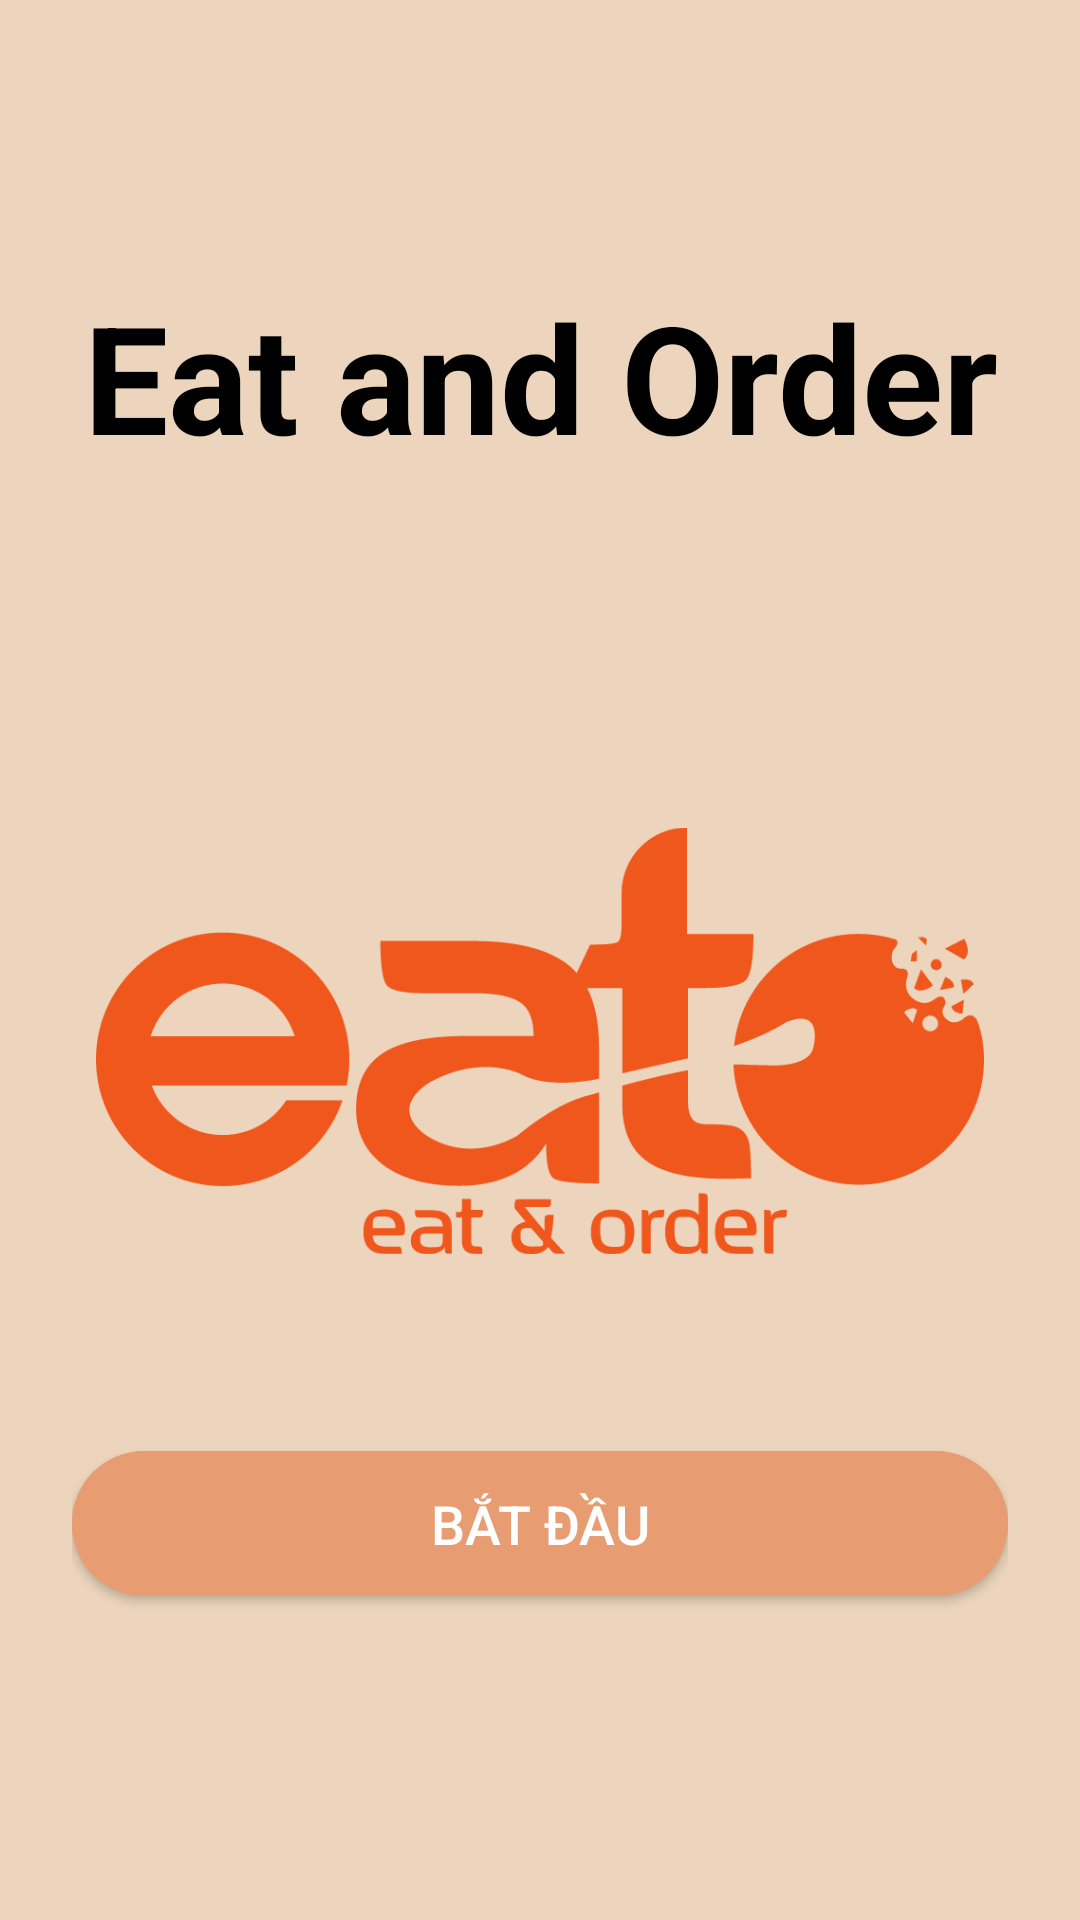

Produce the Android XML layout that renders to this screen, including the resource entries it uses.
<!-- AndroidManifest.xml: application theme Theme.EatAndOrder -->
<!-- res/layout/activity_intro.xml -->
<?xml version="1.0" encoding="utf-8"?>
<androidx.constraintlayout.widget.ConstraintLayout
    xmlns:android="http://schemas.android.com/apk/res/android"
    xmlns:app="http://schemas.android.com/apk/res-auto"
    xmlns:tools="http://schemas.android.com/tools"
    android:id="@+id/rootIntro"
    android:layout_width="match_parent"
    android:layout_height="match_parent"
    android:padding="24dp"
    android:background="#ECD5BC">

    <TextView
        android:id="@+id/tvTitleIntro"
        android:layout_width="0dp"
        android:layout_height="wrap_content"
        android:layout_marginTop="68dp"
        android:gravity="center"
        android:text="Eat and Order"
        android:textColor="#000000"
        android:textSize="50sp"
        android:textStyle="bold"
        app:layout_constraintEnd_toEndOf="parent"
        app:layout_constraintHorizontal_bias="0.0"
        app:layout_constraintStart_toStartOf="parent"
        app:layout_constraintTop_toTopOf="parent" />

    <ImageView
        android:id="@+id/imgIllustration"
        android:layout_width="296dp"
        android:layout_height="340dp"
        android:layout_marginTop="20dp"
        android:contentDescription="intro image"
        android:src="@drawable/eat"
        app:layout_constraintBottom_toTopOf="@id/btnStart"
        app:layout_constraintEnd_toEndOf="parent"
        app:layout_constraintHorizontal_bias="0.495"
        app:layout_constraintStart_toStartOf="parent"
        app:layout_constraintTop_toBottomOf="@id/tvTitleIntro"
        app:layout_constraintVertical_bias="0.056" />

    <Button
        android:id="@+id/btnStart"
        android:layout_width="0dp"
        android:layout_height="wrap_content"
        android:layout_marginBottom="84dp"
        android:background="@drawable/btn_rounded"
        android:padding="12dp"
        android:text="Bắt đầu"
        android:textColor="#FFFFFF"
        android:textSize="18sp"
        app:layout_constraintBottom_toBottomOf="parent"
        app:layout_constraintEnd_toEndOf="parent"
        app:layout_constraintHorizontal_bias="0.0"
        app:layout_constraintStart_toStartOf="parent" />

</androidx.constraintlayout.widget.ConstraintLayout>
<!-- resources referenced by this layout -->
<resources>
  <!-- drawable btn_rounded (drawable) -->
  <?xml version="1.0" encoding="utf-8"?>
  <shape xmlns:android="http://schemas.android.com/apk/res/android"
      android:shape="rectangle">
  
      <solid android:color="#E89C71" /> 
      <corners android:radius="24dp" />
  
      <padding
          android:left="20dp"
          android:top="14dp"
          android:right="20dp"
          android:bottom="14dp"/>
  </shape>
  <!-- drawable eat: png bitmap (drawable, 35952 bytes) -->
  <style name="Theme.EatAndOrder" parent="Base.Theme.EatAndOrder" />
  <style name="Base.Theme.EatAndOrder" parent="Theme.Material3.DayNight.NoActionBar">
          
          
      </style>
</resources>
